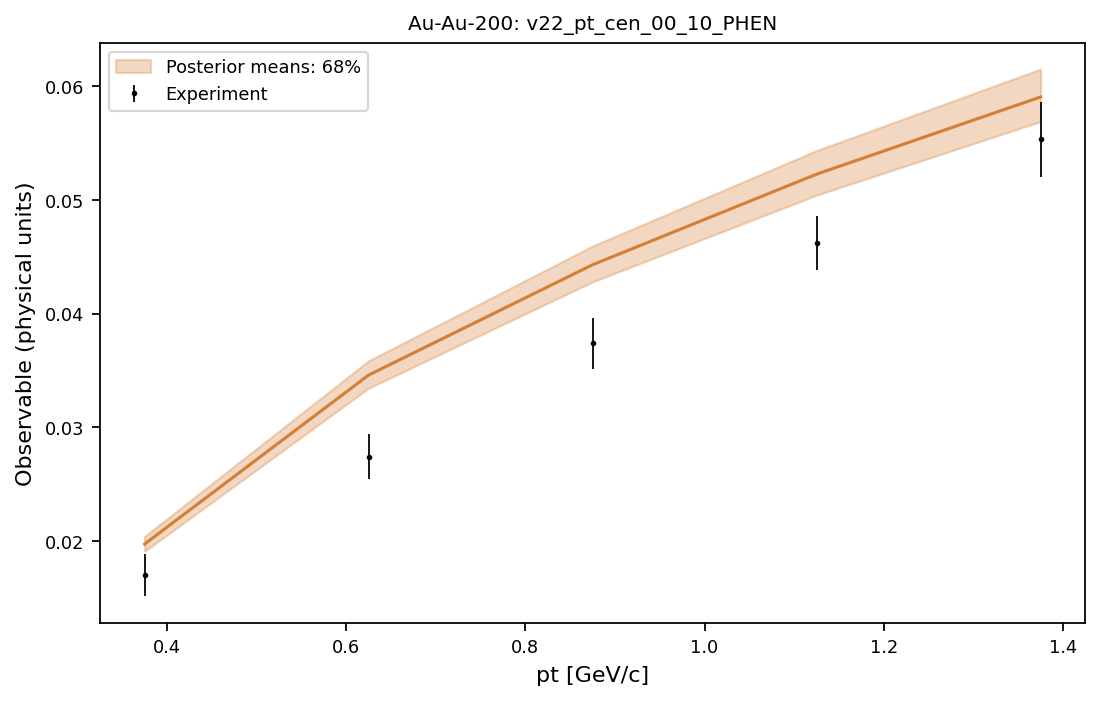

Values plotted in this chart, from the file beside it:
system, observable, bin_index, bin_low, bin_high, center, experiment, experimental_std, q05, q16, median, q84, q95
Au-Au-200, v22_pt_cen_00_10_PHEN, 0, 0.25, 0.5, 0.375, 0.017, 0.001852, 0.01858, 0.01909, 0.01973, 0.02041, 0.0209
Au-Au-200, v22_pt_cen_00_10_PHEN, 1, 0.5, 0.75, 0.625, 0.02742, 0.001987, 0.03258, 0.03345, 0.0346, 0.03586, 0.03675
Au-Au-200, v22_pt_cen_00_10_PHEN, 2, 0.75, 1.0, 0.875, 0.03739, 0.00226, 0.04166, 0.04281, 0.04431, 0.04596, 0.04723
Au-Au-200, v22_pt_cen_00_10_PHEN, 3, 1.0, 1.25, 1.125, 0.04623, 0.002396, 0.04907, 0.05043, 0.05228, 0.05436, 0.05569
Au-Au-200, v22_pt_cen_00_10_PHEN, 4, 1.25, 1.5, 1.375, 0.05534, 0.003311, 0.0553, 0.05691, 0.05907, 0.06153, 0.06304
